Photos from the image-classification dataset "normalized_fracture_dataset" in the GitHub repository Gyerzix/medai. Its 2 classes are: fracture, normal.

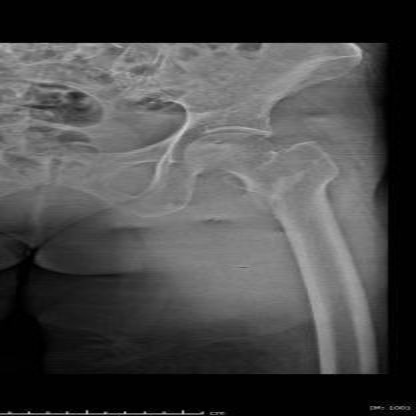
Label: fracture

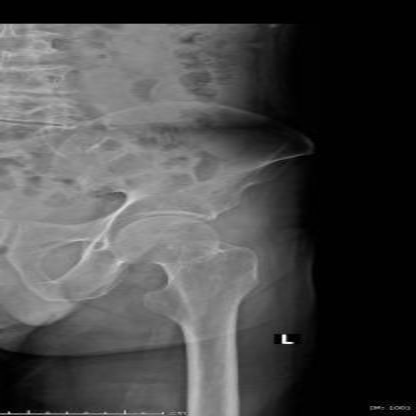
Label: normal

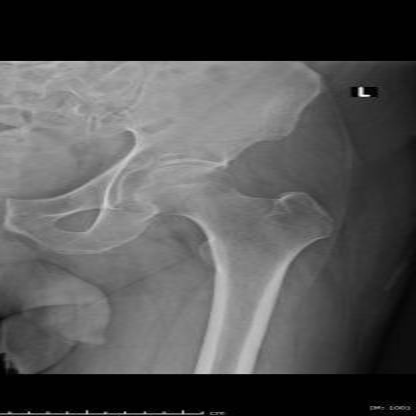
Label: normal

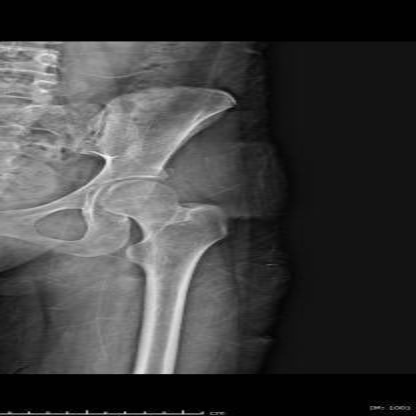
Label: normal

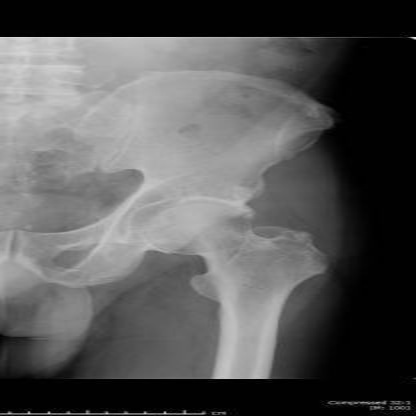
Label: normal

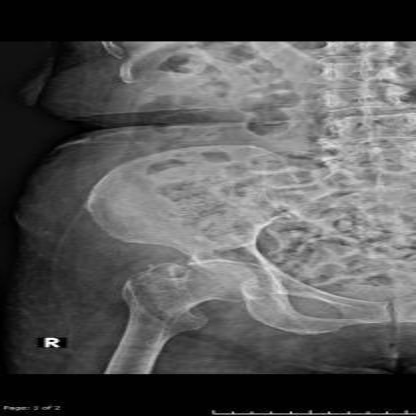
Label: fracture
